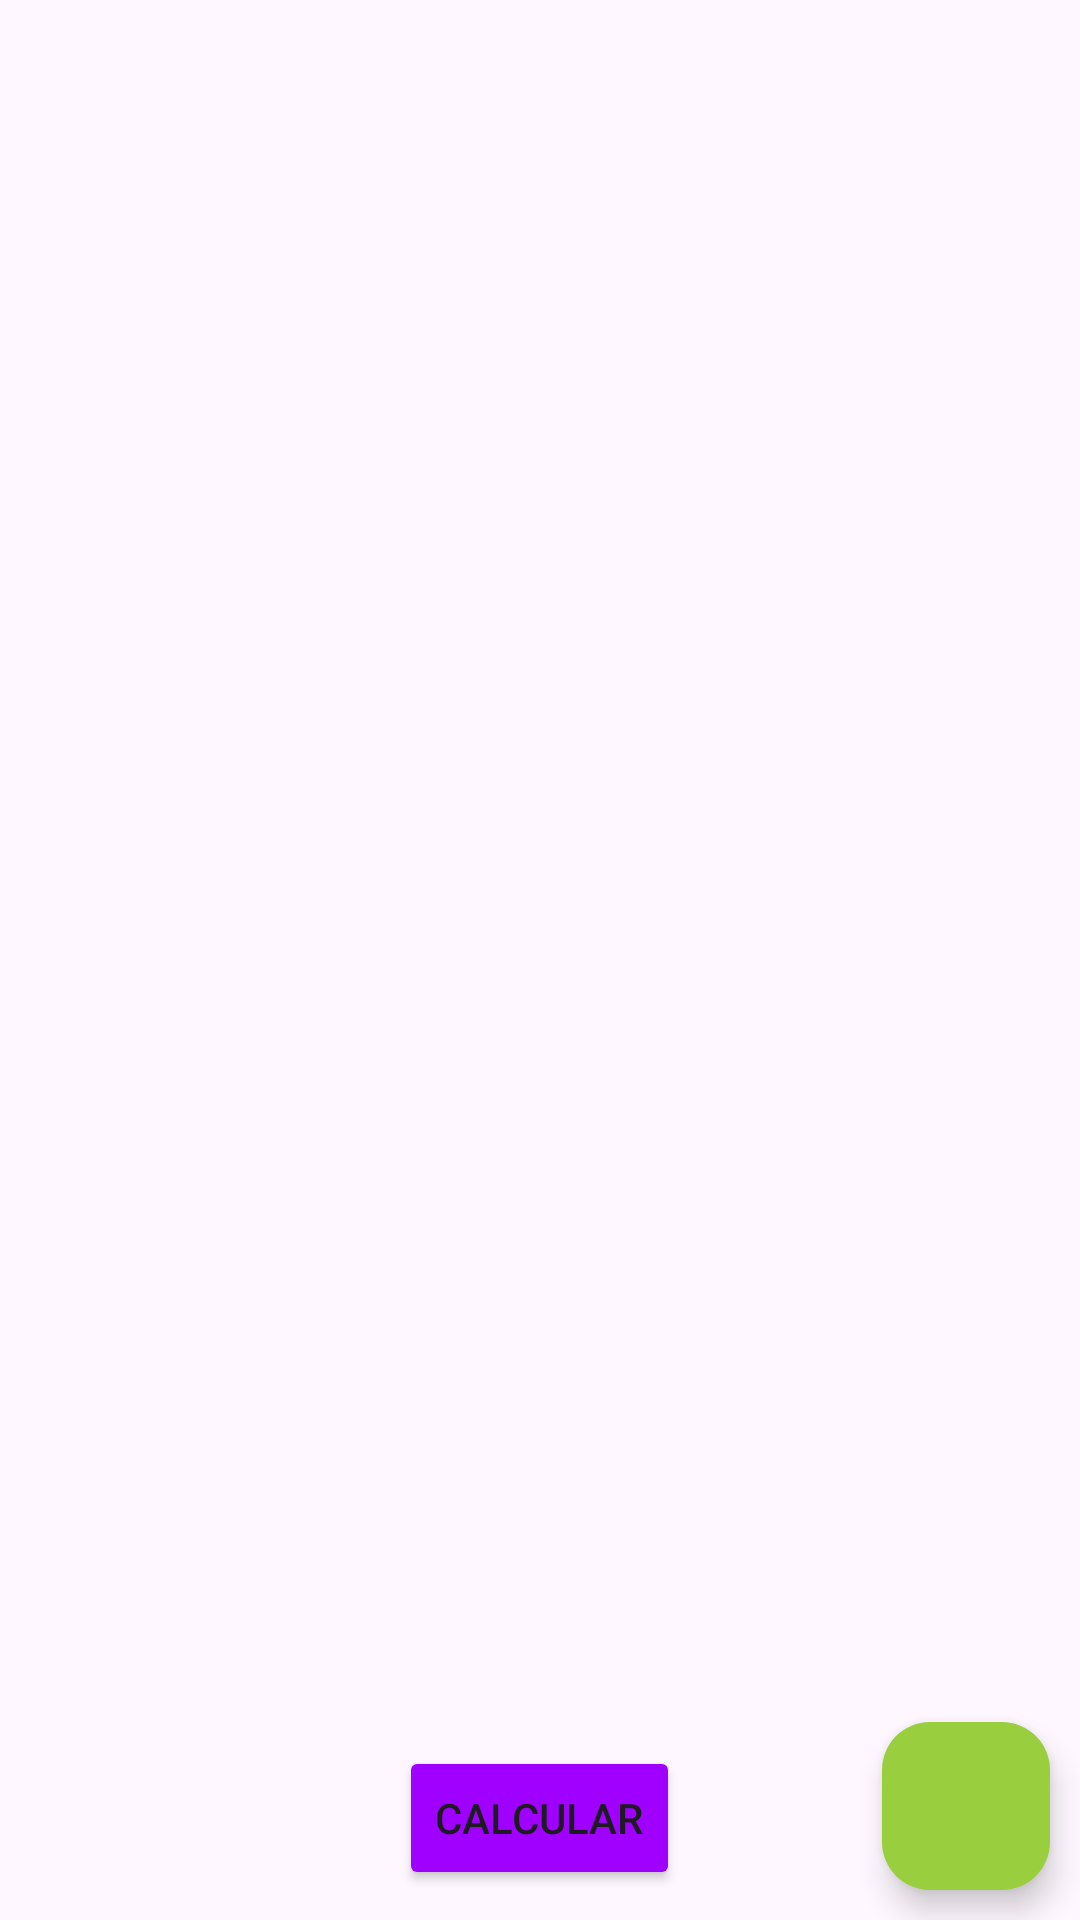

Produce the Android XML layout that renders to this screen, including the resource entries it uses.
<!-- AndroidManifest.xml: application theme Theme.AvaliadorDeEmpresas -->
<!-- res/layout/activity_main.xml -->
<?xml version="1.0" encoding="utf-8"?>
<RelativeLayout xmlns:android="http://schemas.android.com/apk/res/android"
    xmlns:app="http://schemas.android.com/apk/res-auto"
    xmlns:tools="http://schemas.android.com/tools"
    android:layout_width="match_parent"
    android:layout_height="match_parent"
    tools:context=".ui.MainActivity">


    <com.google.android.material.floatingactionbutton.FloatingActionButton
        android:layout_width="wrap_content"
        android:layout_height="wrap_content"
        android:layout_alignParentEnd="true"
        android:layout_alignParentBottom="true"
        android:layout_margin="10dp"
        android:backgroundTint="#99ce3e"
        android:src="@drawable/baseline_add_24" />

    <androidx.recyclerview.widget.RecyclerView
        android:layout_width="match_parent"
        android:layout_height="wrap_content"
        android:layout_above="@+id/button_result"
        android:layout_alignParentTop="true"
        android:id="@+id/recycler_view_questions"/>

    <Button
        android:id="@+id/button_result"
        android:layout_width="wrap_content"
        android:layout_height="wrap_content"
        android:layout_alignParentBottom="true"
        android:layout_centerHorizontal="true"
        android:layout_gravity="center"
        android:layout_margin="10dp"
        android:backgroundTint="#9f00ff"
        android:text="@string/calcular" />


</RelativeLayout>
<!-- resources referenced by this layout -->
<resources>
  <string name="calcular">Calcular</string>
  <style name="Theme.AvaliadorDeEmpresas" parent="Base.Theme.AvaliadorDeEmpresas" />
  <style name="Base.Theme.AvaliadorDeEmpresas" parent="Theme.Material3.DayNight.NoActionBar">
          
          
      </style>
</resources>
